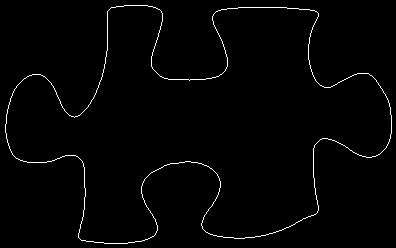

Values plotted in this chart, from the file beside it:
5, 124
5, 125
5, 126
5, 127
5, 128
5, 129
5, 130
5, 131
5, 132
6, 133
6, 134
6, 135
6, 136
6, 137
6, 138
7, 139
7, 140
7, 141
7, 142
8, 143
8, 144
8, 145
9, 146
9, 147
9, 148
10, 149
10, 150
11, 151
11, 152
12, 153
12, 154
13, 155
14, 156
15, 157
16, 158
17, 158
18, 159
19, 159
20, 160
21, 160
22, 160
23, 161
24, 161
25, 161
26, 161
27, 162
28, 162
29, 162
30, 162
31, 162
32, 162
33, 162
34, 162
35, 162
36, 162
37, 162
38, 162
39, 162
40, 162
41, 162
42, 162
... 1,387 more rows
